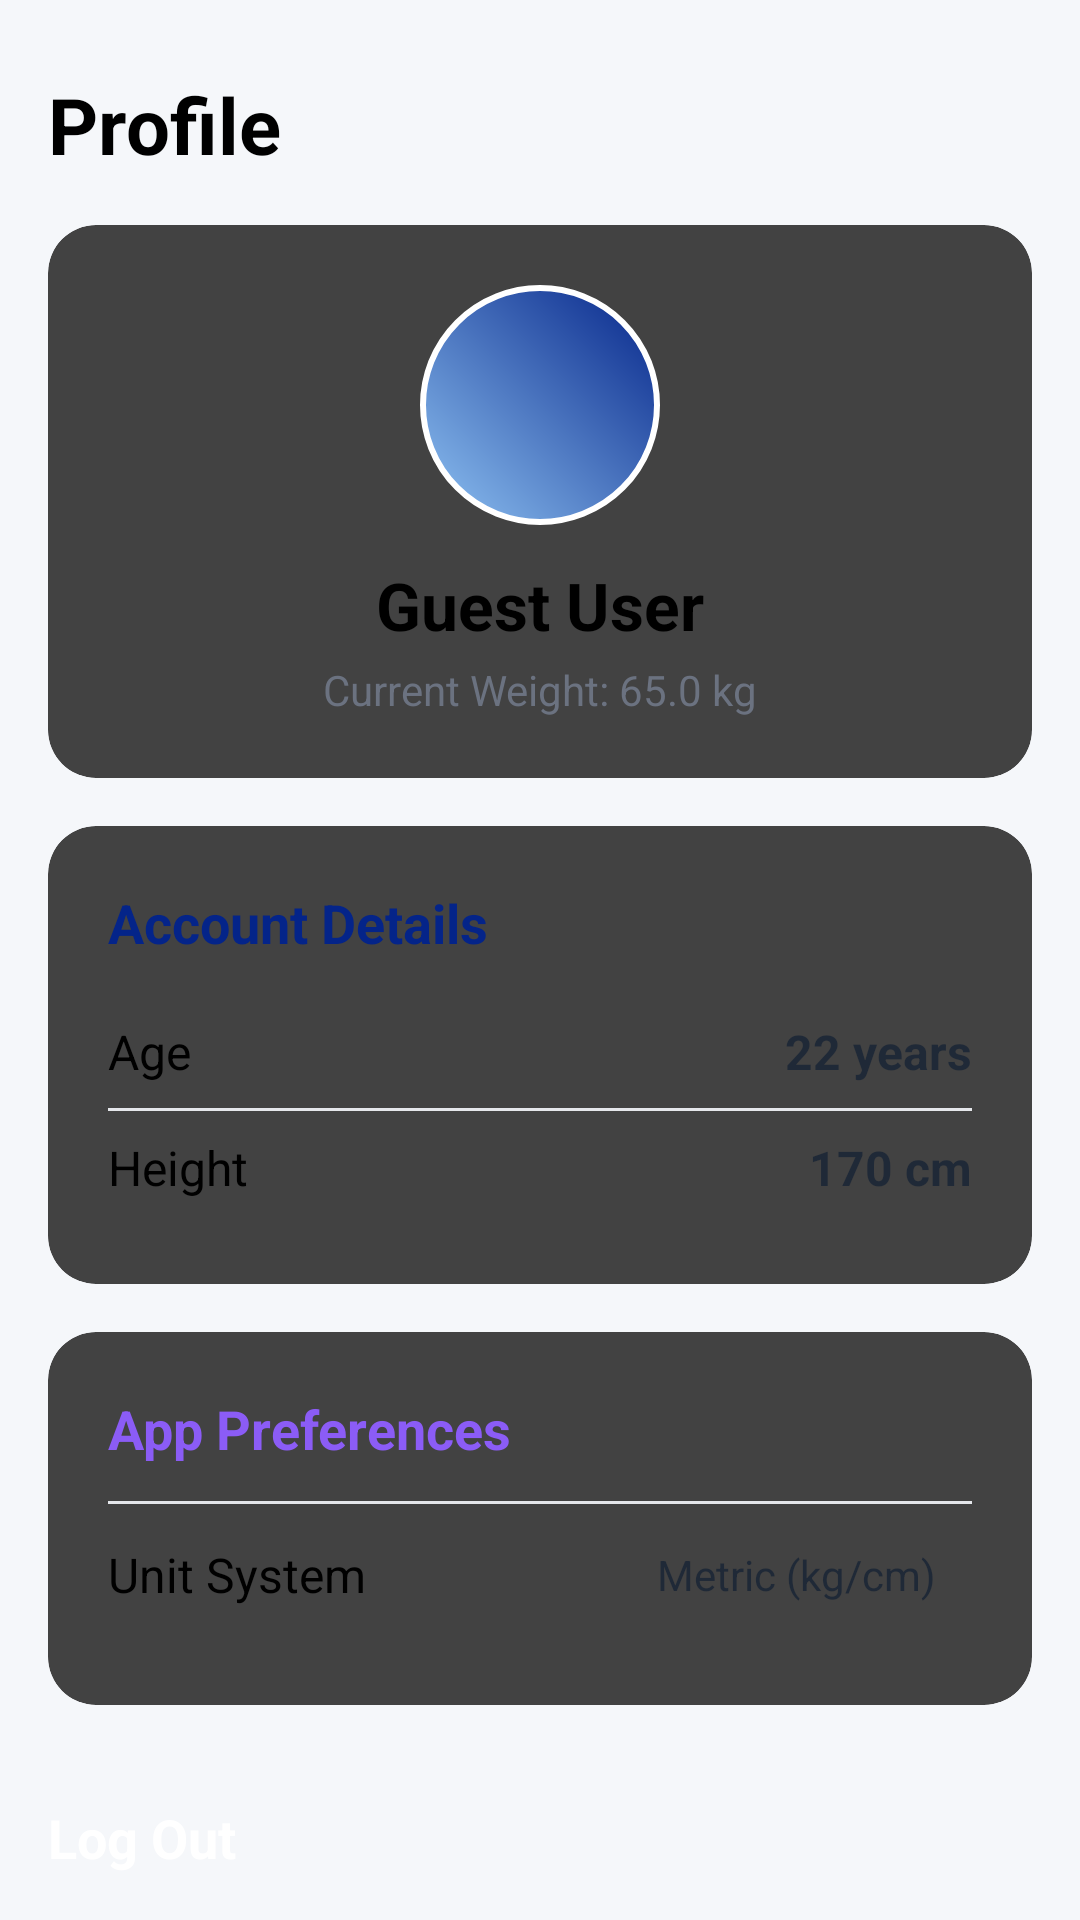

Reconstruct the res/layout file that produces this screen, plus the resources it refers to.
<!-- AndroidManifest.xml: application theme Theme.FitnessTracker -->
<!-- res/layout/profile_fragment.xml -->
<?xml version="1.0" encoding="utf-8"?>
<ScrollView
    xmlns:android="http://schemas.android.com/apk/res/android"
    xmlns:app="http://schemas.android.com/apk/res-auto"
    xmlns:tools="http://schemas.android.com/tools"
    android:layout_width="match_parent"
    android:layout_height="match_parent"
    android:background="#F5F7FA"
    android:clipToPadding="false"
    android:paddingBottom="16dp"
    tools:context=".fragments.ProfileFragment">

    <LinearLayout
        android:layout_width="match_parent"
        android:layout_height="wrap_content"
        android:orientation="vertical"
        android:paddingStart="16dp"
        android:paddingEnd="16dp"
        android:paddingTop="24dp">

        
        <TextView
            android:layout_width="wrap_content"
            android:layout_height="wrap_content"
            android:text="Profile"
            android:textSize="26sp"
            android:textStyle="bold"
            android:textColor="@color/black"
            android:layout_marginBottom="16dp"/>

        
        <androidx.cardview.widget.CardView
            style="@style/Widget.Material3.CardView.Elevated"
            android:layout_width="match_parent"
            android:layout_height="wrap_content"
            android:layout_marginBottom="16dp"
            app:cardCornerRadius="16dp"
            app:cardElevation="4dp">

            <LinearLayout
                android:layout_width="match_parent"
                android:layout_height="wrap_content"
                android:orientation="vertical"
                android:padding="20dp"
                android:gravity="center_horizontal">

                
                <ImageView
                    android:id="@+id/img_profile_avatar"
                    android:layout_width="80dp"
                    android:layout_height="80dp"
                    android:layout_marginBottom="12dp"
                    android:scaleType="fitXY"
                    android:background="@drawable/circle_background"
                    app:tint="@android:color/white"
                    android:src="@drawable/ic_profile"
                    tools:ignore="ContentDescription" />
                

                <TextView
                    android:id="@+id/text_user_name"
                    android:layout_width="wrap_content"
                    android:layout_height="wrap_content"
                    android:text="@string/guest_user"
                    android:textSize="22sp"
                    android:textStyle="bold"
                    android:textColor="@color/black"
                    android:layout_marginBottom="4dp"/>

                <TextView
                    android:id="@+id/text_user_weight"
                    android:layout_width="wrap_content"
                    android:layout_height="wrap_content"
                    android:text="@string/current_weight_65_0_kg"
                    android:textSize="14sp"
                    android:textColor="@color/text_secondary_gray"/>

            </LinearLayout>
        </androidx.cardview.widget.CardView>

        
        <androidx.cardview.widget.CardView
            style="@style/Widget.Material3.CardView.Elevated"
            android:layout_width="match_parent"
            android:layout_height="wrap_content"
            android:layout_marginBottom="16dp"
            app:cardCornerRadius="16dp"
            app:cardElevation="4dp">

            <LinearLayout
                android:layout_width="match_parent"
                android:layout_height="wrap_content"
                android:orientation="vertical"
                android:padding="20dp">

                <TextView
                    android:layout_width="wrap_content"
                    android:layout_height="wrap_content"
                    android:text="Account Details"
                    android:textSize="18sp"
                    android:textStyle="bold"
                    android:textColor="@color/darker_blue"
                    android:layout_marginBottom="12dp"/>

                
                <LinearLayout
                    android:layout_width="match_parent"
                    android:layout_height="wrap_content"
                    android:orientation="horizontal"
                    android:paddingVertical="8dp">
                    <TextView
                        android:layout_width="0dp"
                        android:layout_height="wrap_content"
                        android:layout_weight="1"
                        android:text="Age"
                        android:textColor="@color/black"
                        android:textSize="16sp"/>
                    <TextView
                        android:id="@+id/detail_age"
                        android:layout_width="wrap_content"
                        android:layout_height="wrap_content"
                        android:text="22 years"
                        android:textStyle="bold"
                        android:textColor="@color/text_dark_primary"
                        android:textSize="16sp"/>
                </LinearLayout>

                <View android:layout_width="match_parent" android:layout_height="1dp" android:background="#E5E7EB"/>

                
                <LinearLayout
                    android:layout_width="match_parent"
                    android:layout_height="wrap_content"
                    android:orientation="horizontal"
                    android:paddingVertical="8dp">
                    <TextView
                        android:layout_width="0dp"
                        android:layout_height="wrap_content"
                        android:layout_weight="1"
                        android:text="Height"
                        android:textColor="@color/black"
                        android:textSize="16sp"/>
                    <TextView
                        android:id="@+id/detail_height"
                        android:layout_width="wrap_content"
                        android:layout_height="wrap_content"
                        android:text="170 cm"
                        android:textStyle="bold"
                        android:textColor="@color/text_dark_primary"
                        android:textSize="16sp"/>
                </LinearLayout>

            </LinearLayout>
        </androidx.cardview.widget.CardView>

        
        <androidx.cardview.widget.CardView
            style="@style/Widget.Material3.CardView.Elevated"
            android:layout_width="match_parent"
            android:layout_height="wrap_content"
            android:layout_marginBottom="16dp"
            app:cardCornerRadius="16dp"
            app:cardElevation="4dp">

            <LinearLayout
                android:layout_width="match_parent"
                android:layout_height="wrap_content"
                android:orientation="vertical"
                android:padding="20dp">

                <TextView
                    android:layout_width="wrap_content"
                    android:layout_height="wrap_content"
                    android:text="App Preferences"
                    android:textSize="18sp"
                    android:textStyle="bold"
                    android:textColor="@color/accent_log_purple"
                    android:layout_marginBottom="12dp"/>

                
                <androidx.appcompat.widget.SwitchCompat
                    android:id="@+id/switch_notifications"
                    android:layout_width="match_parent"
                    android:layout_height="wrap_content"
                    android:checked="true"
                    android:paddingVertical="8dp"
                    android:text="Daily Reminder Notifications"
                    android:textColor="@color/black"
                    android:textSize="16sp"
                    tools:ignore="TouchTargetSizeCheck" />

                <View android:layout_width="match_parent" android:layout_height="1dp" android:background="#E5E7EB"/>

                
                <LinearLayout
                    android:layout_width="match_parent"
                    android:layout_height="wrap_content"
                    android:orientation="horizontal"
                    android:paddingVertical="8dp"
                    android:gravity="center_vertical">
                    <TextView
                        android:layout_width="0dp"
                        android:layout_height="wrap_content"
                        android:layout_weight="1"
                        android:text="Unit System"
                        android:textColor="@color/black"
                        android:textSize="16sp"/>
                    
                    <Button
                        android:id="@+id/btn_unit_system"
                        android:layout_width="wrap_content"
                        android:layout_height="wrap_content"
                        android:text="Metric (kg/cm)"
                        android:textSize="14sp"
                        style="@style/Widget.Material3.Button.TextButton"
                        android:textColor="@color/dark_text_primary"/>
                </LinearLayout>

            </LinearLayout>
        </androidx.cardview.widget.CardView>


        
        <Button
            android:id="@+id/btn_logout"
            android:layout_width="match_parent"
            android:layout_height="60dp"
            android:text="Log Out"
            android:textSize="18sp"
            android:textStyle="bold"
            android:backgroundTint="@color/deep_orange"
            android:textColor="@android:color/white"
            app:cornerRadius="16dp"
            android:layout_marginTop="16dp"
            style="@style/Widget.Material3.Button.ElevatedButton"/>

        <View
            android:layout_width="match_parent"
            android:layout_height="100dp"/>

    </LinearLayout>
</ScrollView>
<!-- resources referenced by this layout -->
<resources>
  <color name="accent_log_purple">#8B5CF6</color>
  
      "Background color for the ""Log Meal"" button."
  <color name="black">#FF000000</color>
  <color name="dark_text_primary">#1F2937</color>
  <color name="darker_blue">#042489</color>
  <color name="deep_orange">#FF2500</color>
  <color name="text_dark_primary">#1F2937</color>
  
      Main headers and primary text.
  <color name="text_secondary_gray">#6B7280</color>
  
      "Subtitles, summaries, and secondary text."
  <!-- drawable circle_background (drawable) -->
  <?xml version="1.0" encoding="utf-8"?>
  <shape xmlns:android="http://schemas.android.com/apk/res/android"
      android:shape="oval">
  
      <gradient
          android:angle="45"
          android:startColor="@color/light_blue"
          android:endColor="@color/darker_blue"
          android:type="linear"
          />
      <stroke
          android:width="2dp"
          android:color="@color/white"/>
  
  
  </shape>
  <!-- drawable ic_profile (drawable) -->
  <vector xmlns:android="http://schemas.android.com/apk/res/android"
      android:width="28dp"
      android:height="28dp"
      android:viewportWidth="24"
      android:viewportHeight="24">
  
      
      <path
          android:fillColor="@android:color/transparent"
          android:strokeColor="?attr/colorControlNormal"
          android:strokeWidth="4"
          android:strokeLineCap="round"
          android:strokeLineJoin="round"
          android:pathData="M12,8
                            m-5,0
                            a5,5 0 1,0 10,0
                            a5,5 0 1,0 -10,0" />
  
      
      <path
          android:fillColor="@android:color/transparent"
          android:strokeColor="?attr/colorControlNormal"
          android:strokeWidth="4"
          android:strokeLineCap="round"
          android:strokeLineJoin="round"
          android:pathData="M20,21
                            a8,8 0 0,0 -16,0" />
  </vector>
  <string name="current_weight_65_0_kg">Current Weight: 65.0 kg</string>
  <string name="guest_user">Guest User</string>
  <color name="light_blue">#8FC3F3</color>
  <color name="white">#FFFFFFFF</color>
</resources>
